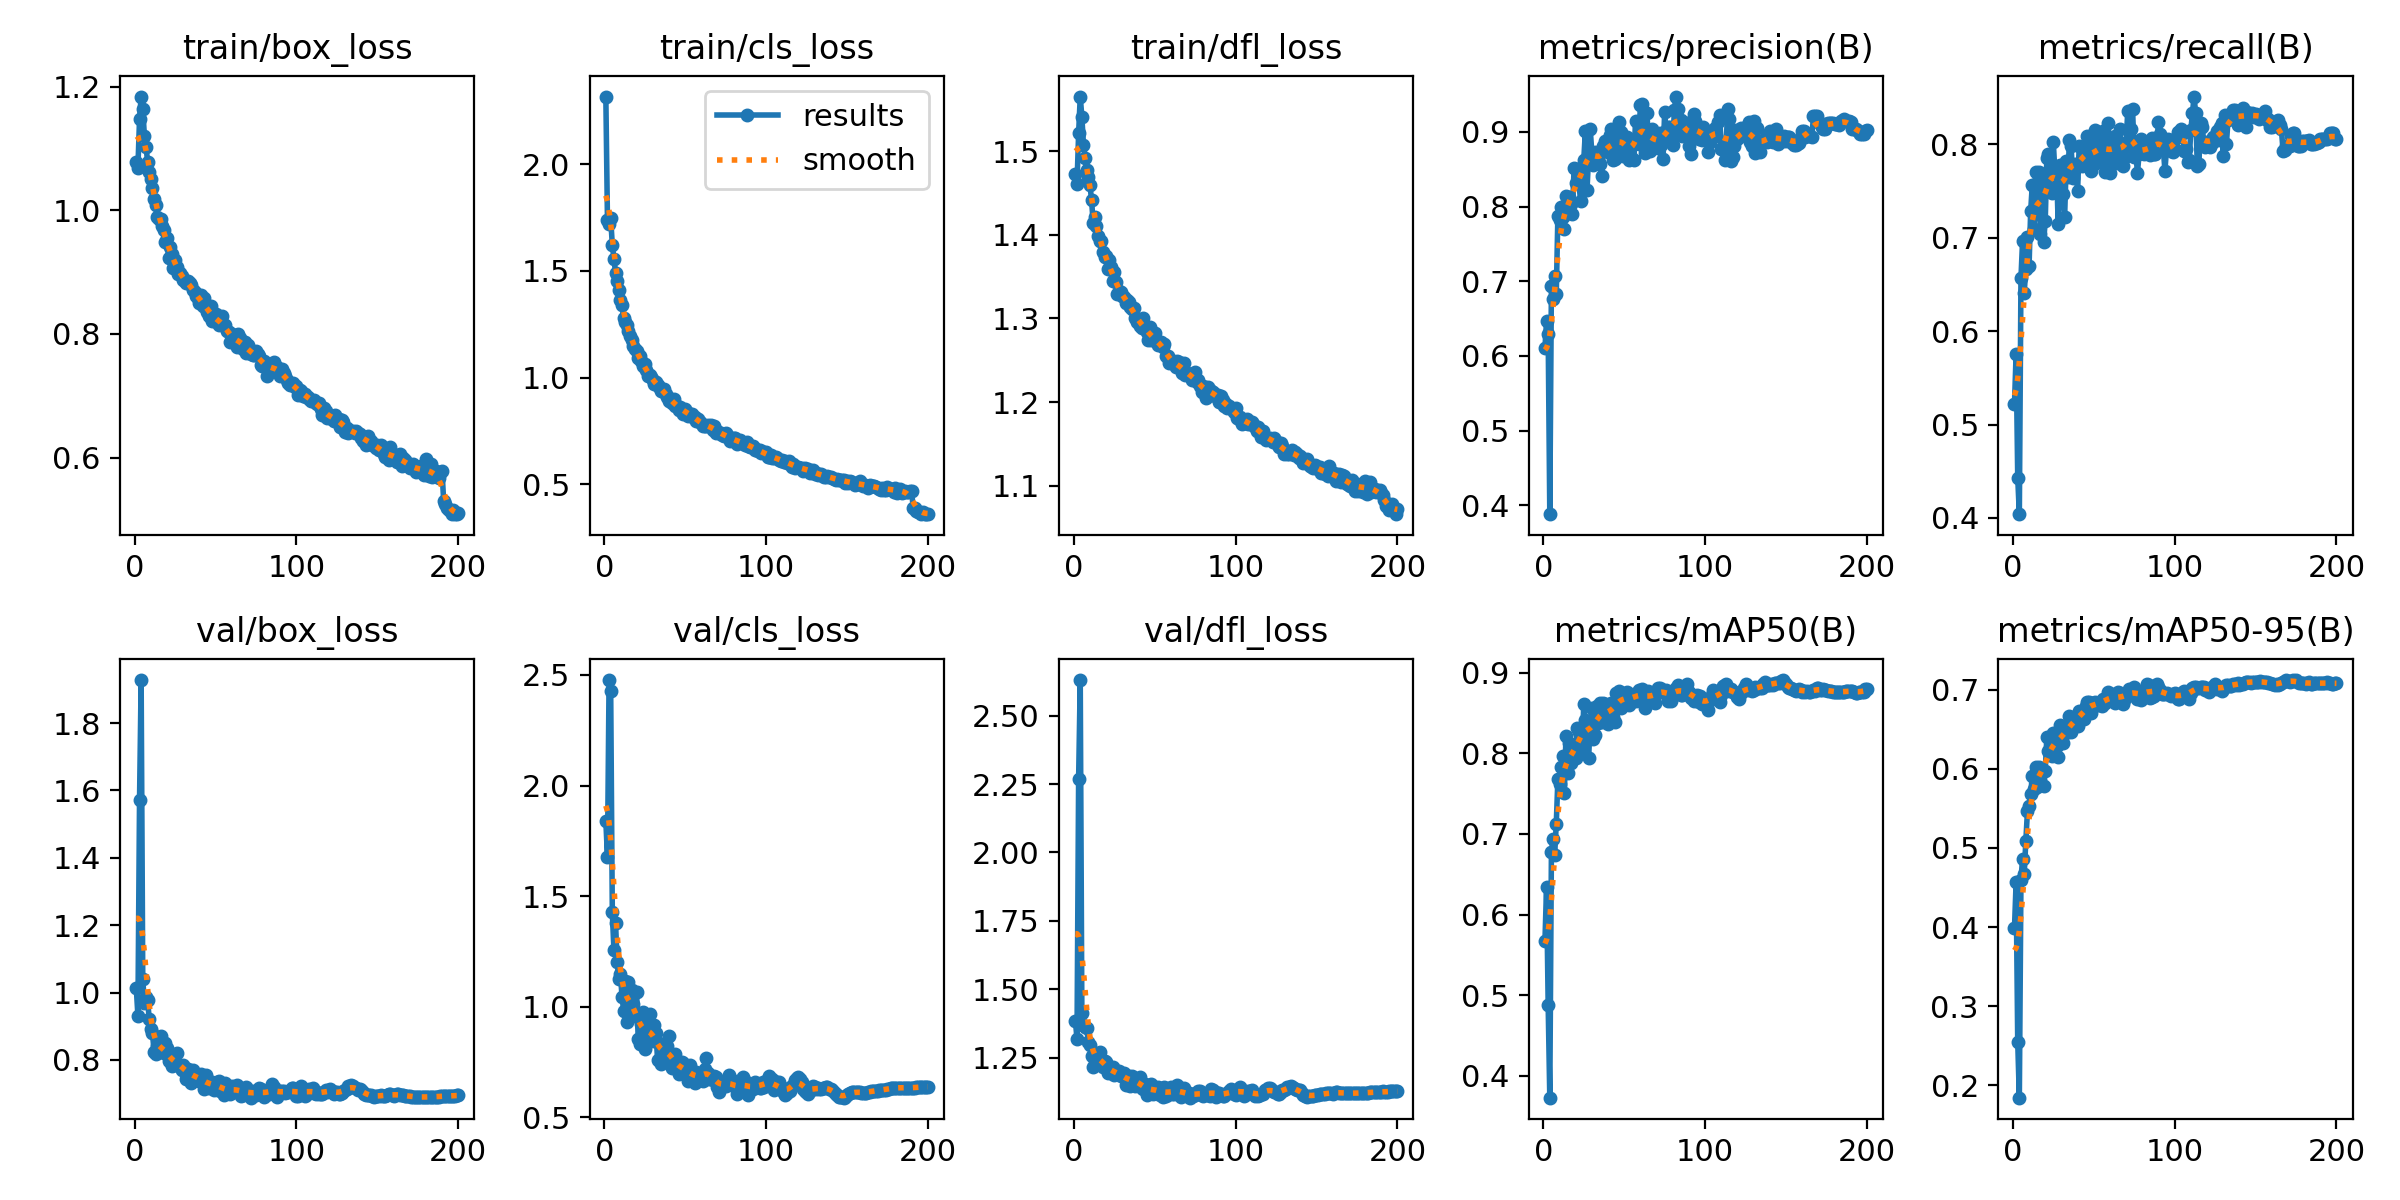

Source data for this figure (header and first rows):
epoch, time, train/box_loss, train/cls_loss, train/dfl_loss, metrics/precision(B), metrics/recall(B), metrics/mAP50(B), metrics/mAP50-95(B), val/box_loss, val/cls_loss, val/dfl_loss, lr/pg0, lr/pg1, lr/pg2
1, 218.1, 1.079, 2.317, 1.473, 0.6108, 0.5222, 0.5666, 0.3991, 1.014, 1.839, 1.385, 0.07004, 0.003328, 0.003328
2, 418.5, 1.069, 1.738, 1.461, 0.6471, 0.5756, 0.6343, 0.4564, 0.9311, 1.679, 1.318, 0.04004, 0.006661, 0.006661
3, 608.6, 1.147, 1.718, 1.521, 0.6292, 0.4432, 0.4875, 0.2546, 1.571, 2.477, 2.268, 0.01004, 0.009993, 0.009993
4, 799.4, 1.184, 1.745, 1.565, 0.3884, 0.404, 0.3728, 0.1845, 1.928, 2.427, 2.63, 0.009994, 0.009994, 0.009994
5, 989.9, 1.164, 1.621, 1.541, 0.6943, 0.657, 0.6775, 0.4595, 1.039, 1.426, 1.412, 0.00999, 0.00999, 0.00999
6, 1180, 1.121, 1.555, 1.508, 0.6765, 0.6968, 0.6943, 0.4867, 0.9695, 1.256, 1.371, 0.009985, 0.009985, 0.009985
7, 1372, 1.103, 1.491, 1.492, 0.707, 0.6411, 0.674, 0.4667, 0.9857, 1.377, 1.362, 0.009978, 0.009978, 0.009978
8, 1563, 1.079, 1.453, 1.478, 0.6824, 0.6667, 0.7125, 0.5084, 0.9766, 1.201, 1.357, 0.00997, 0.00997, 0.00997
9, 1754, 1.062, 1.409, 1.469, 0.7879, 0.7008, 0.7678, 0.5461, 0.9215, 1.124, 1.308, 0.009961, 0.009961, 0.009961
10, 1944, 1.05, 1.363, 1.46, 0.7817, 0.6693, 0.7618, 0.5535, 0.8923, 1.149, 1.295, 0.009951, 0.009951, 0.009951
11, 2132, 1.037, 1.339, 1.442, 0.7987, 0.7285, 0.7826, 0.5683, 0.88, 1.045, 1.258, 0.009939, 0.009939, 0.009939
12, 2320, 1.019, 1.277, 1.414, 0.7862, 0.7567, 0.7969, 0.5912, 0.8242, 0.982, 1.217, 0.009926, 0.009926, 0.009926
13, 2508, 1.009, 1.259, 1.421, 0.7692, 0.7094, 0.7508, 0.5751, 0.818, 1.117, 1.24, 0.009912, 0.009912, 0.009912
14, 2696, 0.9891, 1.248, 1.41, 0.814, 0.7701, 0.8219, 0.6027, 0.8426, 0.9288, 1.26, 0.009897, 0.009897, 0.009897
15, 2884, 0.9856, 1.217, 1.398, 0.8003, 0.7259, 0.7761, 0.5773, 0.8285, 1.113, 1.241, 0.009881, 0.009881, 0.009881
16, 3073, 0.9863, 1.195, 1.392, 0.813, 0.7702, 0.8135, 0.6017, 0.8716, 0.9649, 1.272, 0.009863, 0.009863, 0.009863
17, 3261, 0.9752, 1.174, 1.393, 0.803, 0.7039, 0.788, 0.586, 0.8283, 1.075, 1.243, 0.009844, 0.009844, 0.009844
18, 3449, 0.9676, 1.148, 1.38, 0.7903, 0.7664, 0.7938, 0.5989, 0.8196, 1.011, 1.216, 0.009825, 0.009825, 0.009825
19, 3636, 0.9491, 1.134, 1.373, 0.8509, 0.6957, 0.7983, 0.5786, 0.8511, 0.9556, 1.239, 0.009803, 0.009803, 0.009803
20, 3824, 0.9546, 1.124, 1.374, 0.831, 0.7175, 0.7941, 0.5976, 0.8343, 1.065, 1.235, 0.009781, 0.009781, 0.009781
21, 4012, 0.9227, 1.091, 1.36, 0.8496, 0.7852, 0.8317, 0.64, 0.7963, 0.8554, 1.192, 0.009758, 0.009758, 0.009758
22, 4200, 0.9412, 1.1, 1.369, 0.831, 0.7892, 0.8264, 0.6227, 0.7984, 0.8324, 1.2, 0.009733, 0.009733, 0.009733
23, 4388, 0.9293, 1.076, 1.361, 0.808, 0.7563, 0.8139, 0.619, 0.7809, 0.9212, 1.195, 0.009707, 0.009707, 0.009707
24, 4576, 0.9074, 1.055, 1.345, 0.8395, 0.7482, 0.8017, 0.6162, 0.8043, 0.9746, 1.214, 0.00968, 0.00968, 0.00968
25, 4764, 0.9204, 1.061, 1.356, 0.8622, 0.8025, 0.8616, 0.6453, 0.7893, 0.8097, 1.187, 0.009652, 0.009652, 0.009652
26, 4952, 0.9092, 1.035, 1.344, 0.9012, 0.7695, 0.841, 0.6438, 0.8194, 0.8444, 1.203, 0.009623, 0.009623, 0.009623
27, 5140, 0.8967, 1.006, 1.33, 0.8222, 0.7753, 0.8252, 0.6289, 0.7844, 0.9336, 1.191, 0.009593, 0.009593, 0.009593
28, 5328, 0.8987, 1.013, 1.333, 0.867, 0.7146, 0.7938, 0.6153, 0.7803, 0.9658, 1.201, 0.009561, 0.009561, 0.009561
29, 5516, 0.8936, 1, 1.332, 0.9034, 0.7775, 0.8393, 0.6553, 0.7715, 0.8539, 1.184, 0.009529, 0.009529, 0.009529
30, 5704, 0.8874, 0.9888, 1.327, 0.8717, 0.7618, 0.8562, 0.6451, 0.7849, 0.8424, 1.185, 0.009495, 0.009495, 0.009495
31, 5892, 0.8857, 0.9679, 1.326, 0.8552, 0.747, 0.8174, 0.6322, 0.7761, 0.9185, 1.194, 0.00946, 0.00946, 0.00946
32, 6080, 0.8819, 0.9813, 1.319, 0.8733, 0.7223, 0.8229, 0.6451, 0.7443, 0.8815, 1.151, 0.009425, 0.009425, 0.009425
33, 6268, 0.8855, 0.9641, 1.322, 0.8718, 0.7825, 0.8583, 0.646, 0.7718, 0.7563, 1.168, 0.009388, 0.009388, 0.009388
34, 6457, 0.8818, 0.9537, 1.32, 0.8639, 0.7652, 0.8379, 0.646, 0.766, 0.8355, 1.183, 0.00935, 0.00935, 0.00935
35, 6645, 0.879, 0.9381, 1.313, 0.8575, 0.8048, 0.8625, 0.6663, 0.7314, 0.7422, 1.148, 0.009311, 0.009311, 0.009311
36, 6833, 0.8711, 0.9454, 1.311, 0.8413, 0.7979, 0.8383, 0.646, 0.7689, 0.8181, 1.184, 0.009271, 0.009271, 0.009271
37, 7021, 0.8674, 0.9453, 1.313, 0.8807, 0.7644, 0.8628, 0.6648, 0.7551, 0.7574, 1.177, 0.009229, 0.009229, 0.009229
38, 7209, 0.8615, 0.9247, 1.3, 0.8874, 0.7788, 0.8612, 0.6656, 0.744, 0.8134, 1.146, 0.009187, 0.009187, 0.009187
39, 7397, 0.8578, 0.9085, 1.296, 0.8754, 0.7779, 0.8384, 0.6573, 0.7514, 0.8235, 1.165, 0.009144, 0.009144, 0.009144
40, 7586, 0.8495, 0.8907, 1.298, 0.873, 0.7498, 0.8368, 0.654, 0.7377, 0.866, 1.164, 0.0091, 0.0091, 0.0091
41, 7774, 0.8633, 0.8975, 1.291, 0.895, 0.7982, 0.8611, 0.6736, 0.7588, 0.7446, 1.179, 0.009055, 0.009055, 0.009055
42, 7963, 0.8449, 0.8824, 1.289, 0.9043, 0.7823, 0.8627, 0.6717, 0.739, 0.7208, 1.138, 0.009008, 0.009008, 0.009008
43, 8151, 0.8588, 0.901, 1.301, 0.8616, 0.7767, 0.8455, 0.6672, 0.7148, 0.7557, 1.136, 0.008961, 0.008961, 0.008961
44, 8339, 0.8415, 0.8657, 1.29, 0.8641, 0.7925, 0.839, 0.6635, 0.7551, 0.7841, 1.152, 0.008913, 0.008913, 0.008913
45, 8528, 0.835, 0.8654, 1.284, 0.891, 0.794, 0.8746, 0.6794, 0.7263, 0.7292, 1.114, 0.008864, 0.008864, 0.008864
46, 8716, 0.8297, 0.8495, 1.275, 0.8799, 0.8091, 0.8682, 0.6849, 0.7156, 0.6929, 1.119, 0.008814, 0.008814, 0.008814
47, 8905, 0.8451, 0.8611, 1.29, 0.9124, 0.7988, 0.8778, 0.6847, 0.7359, 0.7063, 1.145, 0.008763, 0.008763, 0.008763
48, 9093, 0.8207, 0.8516, 1.275, 0.9001, 0.772, 0.8558, 0.6706, 0.7357, 0.7478, 1.155, 0.008711, 0.008711, 0.008711
49, 9281, 0.8215, 0.8315, 1.274, 0.8679, 0.7768, 0.8669, 0.6829, 0.7112, 0.7462, 1.116, 0.008658, 0.008658, 0.008658
50, 9470, 0.8324, 0.8534, 1.282, 0.8928, 0.7791, 0.8655, 0.679, 0.7283, 0.7292, 1.13, 0.008605, 0.008605, 0.008605
51, 9658, 0.8208, 0.8387, 1.274, 0.877, 0.8149, 0.8753, 0.6838, 0.7348, 0.6873, 1.14, 0.00855, 0.00855, 0.00855
52, 9846, 0.8152, 0.8221, 1.269, 0.893, 0.8031, 0.8758, 0.6837, 0.7372, 0.6636, 1.144, 0.008495, 0.008495, 0.008495
53, 10035, 0.8199, 0.8291, 1.27, 0.8617, 0.786, 0.8597, 0.6812, 0.7065, 0.7365, 1.113, 0.008439, 0.008439, 0.008439
54, 10224, 0.8285, 0.827, 1.271, 0.8657, 0.7807, 0.8635, 0.6832, 0.7139, 0.6973, 1.131, 0.008381, 0.008381, 0.008381
55, 10412, 0.8145, 0.815, 1.266, 0.8642, 0.8136, 0.869, 0.679, 0.6962, 0.6985, 1.106, 0.008323, 0.008323, 0.008323
56, 10601, 0.814, 0.8173, 1.269, 0.8627, 0.814, 0.8733, 0.6878, 0.7328, 0.6553, 1.143, 0.008265, 0.008265, 0.008265
57, 10789, 0.8052, 0.7981, 1.255, 0.9144, 0.77, 0.8644, 0.6827, 0.7037, 0.7062, 1.111, 0.008205, 0.008205, 0.008205
58, 10978, 0.8034, 0.8036, 1.256, 0.8893, 0.7927, 0.873, 0.6859, 0.7129, 0.6623, 1.121, 0.008145, 0.008145, 0.008145
59, 11166, 0.7864, 0.7905, 1.246, 0.8837, 0.8229, 0.8791, 0.6975, 0.6981, 0.6792, 1.118, 0.008084, 0.008084, 0.008084
60, 11355, 0.7995, 0.7862, 1.251, 0.9362, 0.7689, 0.8736, 0.6901, 0.7238, 0.6785, 1.142, 0.008022, 0.008022, 0.008022
... 140 more rows
